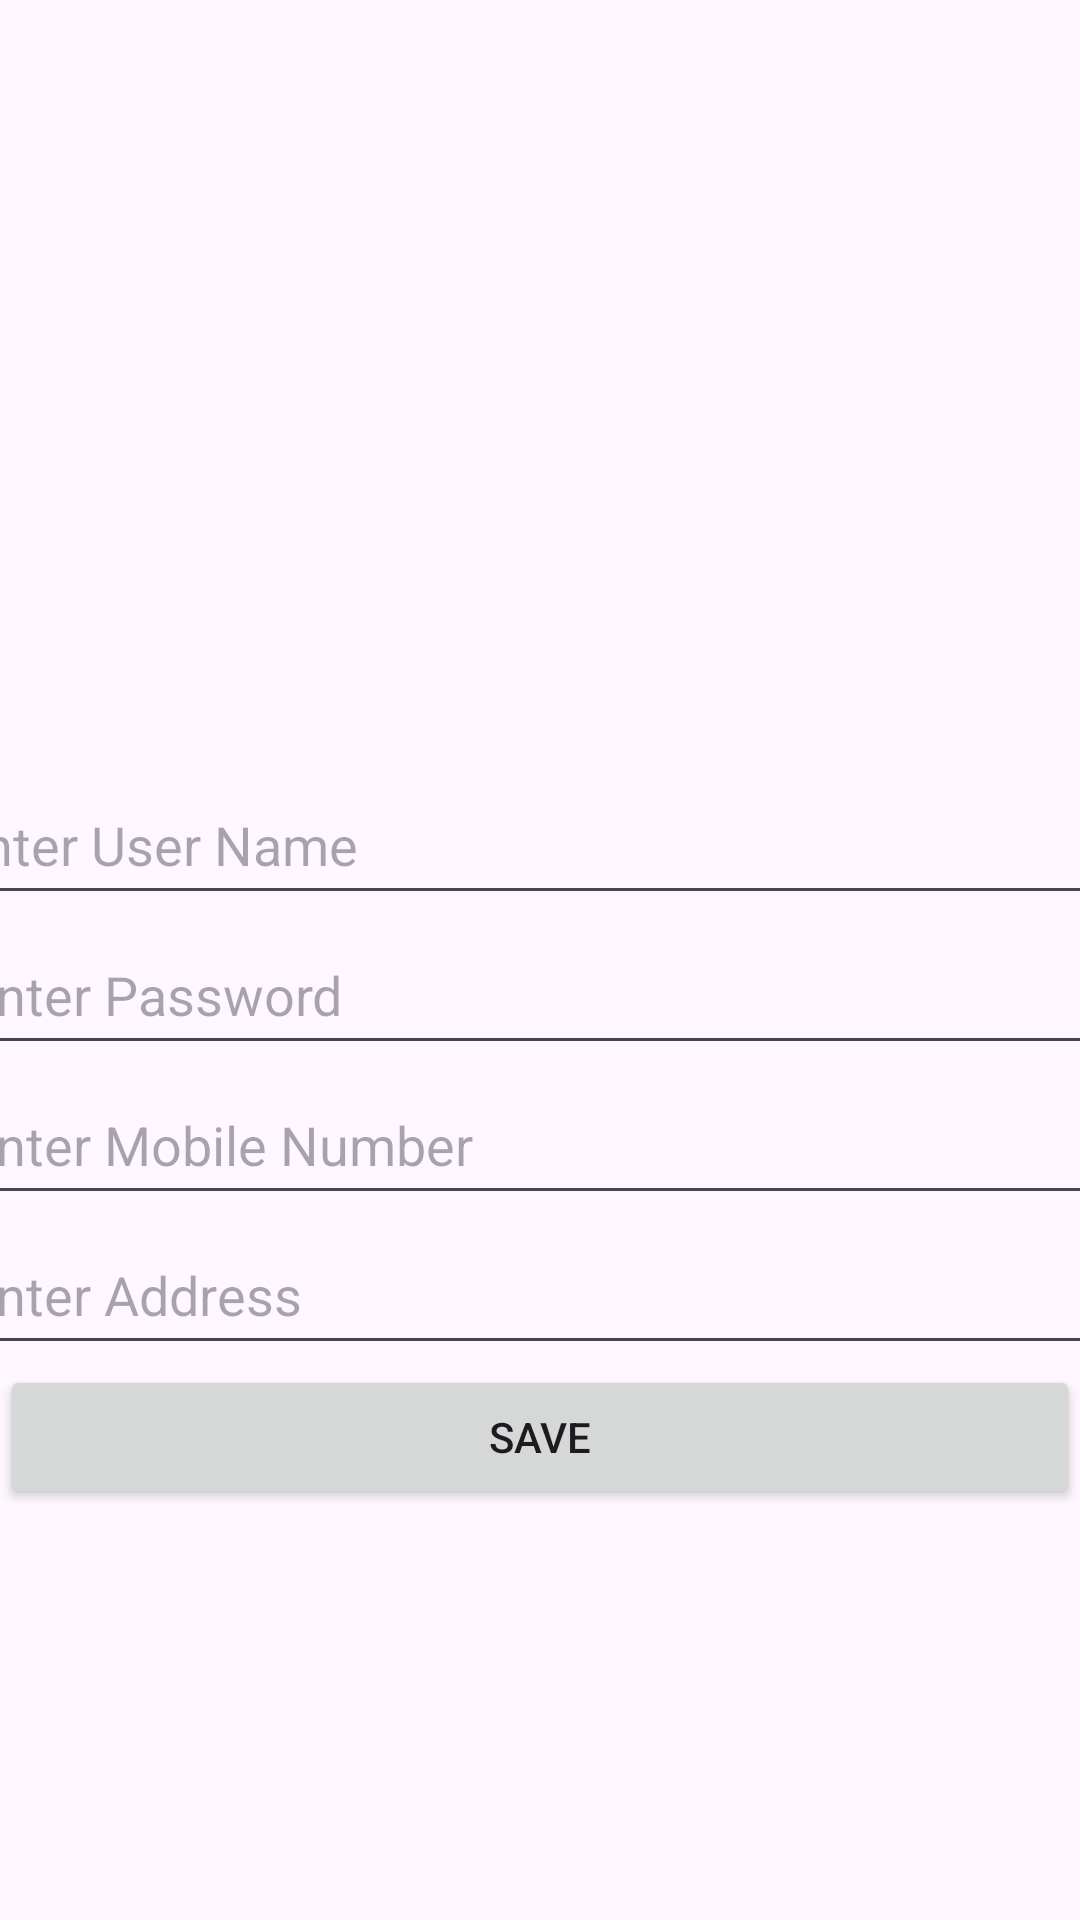

Here is an Android app screen rendered from its layout file. Give the layout XML and the strings, colors and styles it references.
<!-- AndroidManifest.xml: application theme Theme.AgricultureAIAssistant -->
<!-- res/layout/activity_user_reg.xml -->
<?xml version="1.0" encoding="utf-8"?>
<LinearLayout xmlns:android="http://schemas.android.com/apk/res/android"
    xmlns:app="http://schemas.android.com/apk/res-auto"
    xmlns:tools="http://schemas.android.com/tools"
    android:id="@+id/main"
    android:orientation="vertical"
    android:layout_marginTop="30dp"
    android:layout_width="match_parent"
    android:layout_height="match_parent"
    tools:context=".UserReg">

    <ImageView
        android:layout_marginTop="15dp"
        android:id="@+id/img1"
        android:layout_width="200dp"
        android:layout_height="200dp"
        android:layout_gravity="center"
        android:src="@drawable/registerlogo"/>

    <LinearLayout
        android:layout_marginTop="40dp"
        android:layout_width="wrap_content"
        android:layout_height="wrap_content"
        android:orientation="vertical"
        android:layout_gravity="center">

        <EditText
            android:id="@+id/edit1"
            android:layout_width="400dp"
            android:layout_height="50dp"
            android:layout_gravity="center"
            android:hint="Enter User Name" />

        <EditText
            android:id="@+id/edit2"
            android:layout_width="400dp"
            android:layout_height="50dp"
            android:layout_gravity="center"
            android:hint=" Enter Password"
            android:inputType="textPassword"/>

        <EditText
            android:id="@+id/edit3"
            android:layout_width="400dp"
            android:layout_height="50dp"
            android:layout_gravity="center"
            android:hint=" Enter Mobile Number" />

        <EditText
            android:id="@+id/edit4"
            android:layout_width="400dp"
            android:layout_height="50dp"
            android:layout_gravity="center"
            android:hint=" Enter Address" />

        <Button
            android:id="@+id/btnlog"
            android:layout_width="match_parent"
            android:layout_height="match_parent"
            android:text="Save"/>

    </LinearLayout>

</LinearLayout>
<!-- resources referenced by this layout -->
<resources>
  <style name="Theme.AgricultureAIAssistant" parent="Base.Theme.AgricultureAIAssistant" />
  <style name="Base.Theme.AgricultureAIAssistant" parent="Theme.Material3.DayNight.NoActionBar">
          
          
      </style>
</resources>
